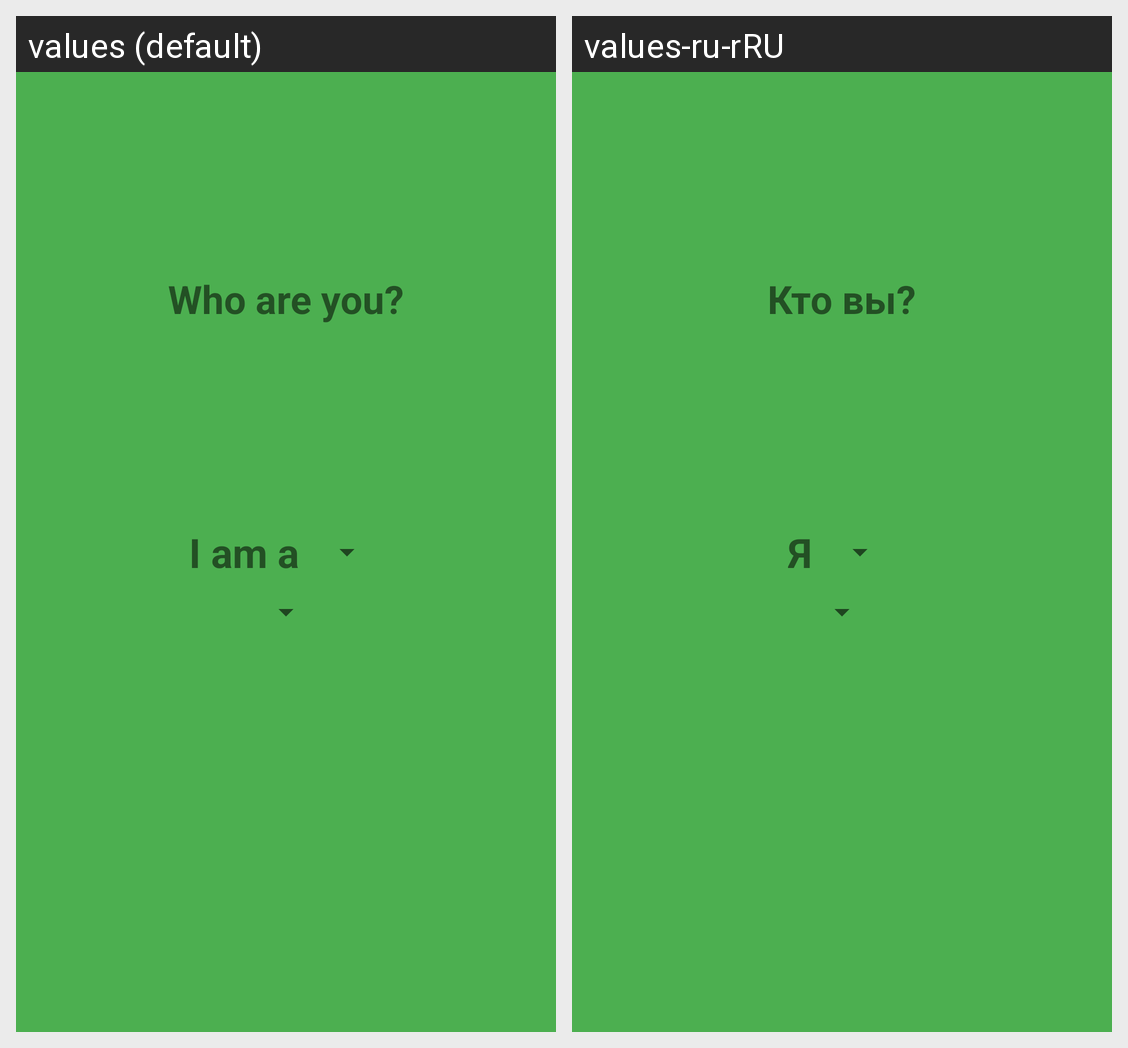

This grid shows one Android layout under two languages. Give, for every string resource on the screen, its name, the default text and each shown locale's text.
Android screen res/layout/fragment_intro_user_params.xml rendered under 2 locales, left to right: values (default), values-ru-rRU. Device: Nexus 5 (rendered at 1080×1920; each locale shown at half size, 540×960, under a caption strip naming it); theme AppTheme.
Strings drawn on this screen, with the default value and each locale's value (text and hints the layout hard-codes, and strings that could not be matched under every locale, appear in the picture but are not listed):

user_params_self_name
  values: I am a
  values-ru-rRU: Я

user_params_page_title
  values: Who are you?
  values-ru-rRU: Кто вы?
